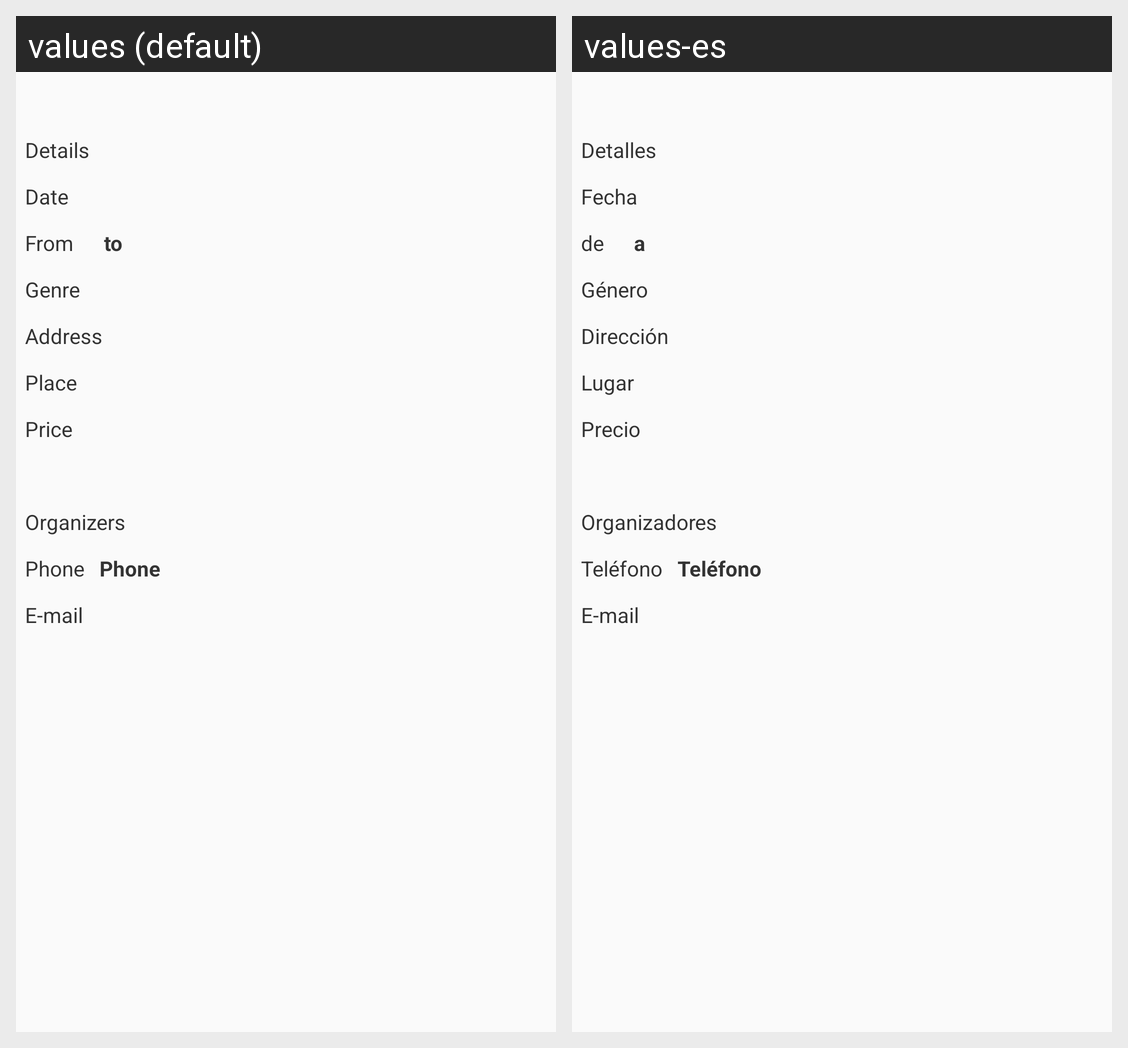

Here is an Android app screen in its default locale and in the app's own translations. Write out the translated-string differences for the strings that appear on this screen.
Android screen res/layout/event_details.xml rendered under 2 locales, left to right: values (default), values-es. Device: Nexus 5 (rendered at 1080×1920; each locale shown at half size, 540×960, under a caption strip naming it); theme Theme.AppCompat.Light.
Strings drawn on this screen, with the default value and each locale's value (text and hints the layout hard-codes, and strings that could not be matched under every locale, appear in the picture but are not listed):

event_details_label
  values: Details
  values-es: Detalles

event_date_label
  values: Date
  values-es: Fecha

start_time_label
  values: From
  values-es: de

end_time_label
  values: to
  values-es: a

event_genre_label
  values: Genre
  values-es: Género

event_address_label
  values: Address
  values-es: Dirección

name_of_place_label
  values: Place
  values-es: Lugar

event_price_label
  values: Price
  values-es: Precio

event_organizers_label
  values: Organizers
  values-es: Organizadores

phone_number_label
  values: Phone
  values-es: Teléfono

email_address_label
  values: E-mail
  values-es: E-mail  [not translated; the default value is used]
